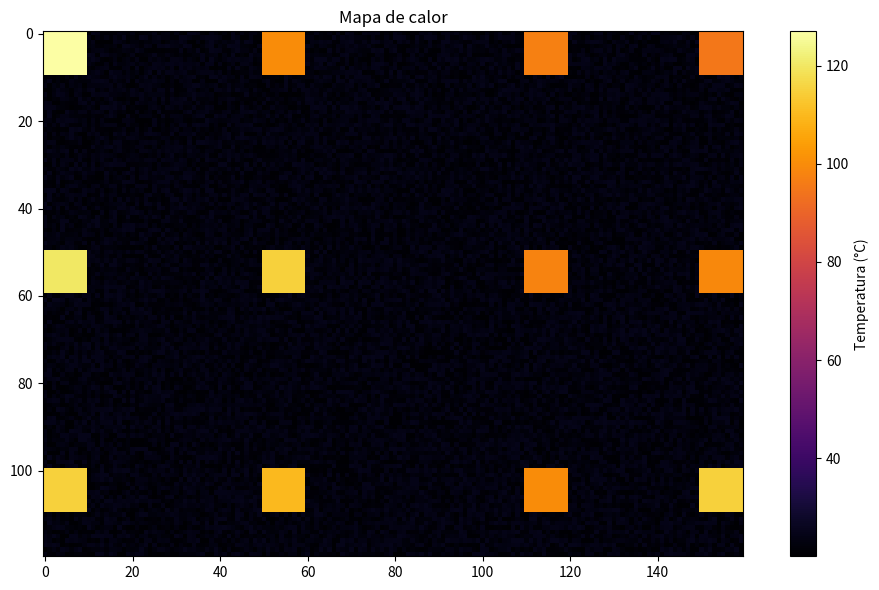

The matplotlib source for this figure:
import numpy as np
import matplotlib.pyplot as plt

np.random.seed(42)
temp_array = np.random.uniform(20,25, size=(120, 160))
temp_array[0:10, 0:10] = 127
temp_array[50:60, 0:10] = 120
temp_array[100:110, 0:10] = 115
temp_array[0:10, 50:60] = 100
temp_array[50:60, 50:60] = 115
temp_array[100:110, 50:60] = 110
temp_array[0:10, 110:120] = 97
temp_array[50:60, 110:120] = 98
temp_array[100:110, 110:120] = 100
temp_array[0:10, 150:160] = 95
temp_array[50:60, 150:160] = 99
temp_array[100:110, 150:160] = 115
temp_matrix = temp_array

# Mostrar heatmap
plt.figure(figsize=(10, 6))
plt.imshow(temp_matrix, cmap='inferno')
plt.colorbar(label="Temperatura (°C)")
plt.title("Mapa de calor")
plt.tight_layout()
plt.show()
